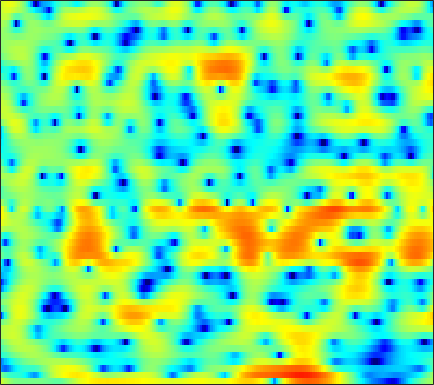

Source data for this figure (header and first rows):
3.5993, 2.9069, 2.0444, 1.3052, 0.84845, 0.37236, -0.012192, -0.19785, -0.36532, -0.45784, -0.50891, -0.52257, -0.53464, -0.5253, -0.52157, -0.49662, -0.44492, -0.39439, -0.39837, -0.47312, -0.57721, -0.7206, -0.935, -1.1769
0.05906, -0.9584, -2.087, -2.888, -3.264, -3.525, -3.646, -3.722, -3.886, -4.216, -4.785, -5.374, -6.485, -7.895, -9.09, -10.32, -9.979, -8.603, -6.222, -3.981, -2.078, -0.865, 0.5013, 1.65
-10.67, -12.02, -12.64, -11.58, -10.26, -8.483, -6.963, -6.044, -5.042, -4.288, -3.813, -3.598, -3.438, -3.379, -3.35, -3.228, -2.93, -2.55, -1.841, -0.9701, -0.03044, 0.6752, 1.565, 2.368
-11.52, -9.955, -8.313, -6.951, -6.024, -4.913, -3.935, -3.284, -2.499, -1.792, -1.2, -0.8149, -0.3837, -0.0295, 0.2013, 0.4696, 0.7234, 0.8961, 1.117, 1.319, 1.509, 1.636, 1.783, 1.902
-4.163, -3.718, -3.061, -2.385, -1.876, -1.208, -0.5812, -0.1587, 0.3491, 0.787, 1.153, 1.374, 1.607, 1.758, 1.821, 1.844, 1.798, 1.716, 1.548, 1.315, 1.012, 0.7409, 0.321, -0.1568
-2.666, -1.868, -0.9142, -0.09773, 0.426, 1.026, 1.532, 1.836, 2.15, 2.36, 2.48, 2.51, 2.478, 2.371, 2.243, 2.007, 1.698, 1.412, 0.9531, 0.4044, -0.2799, -0.892, -1.883, -3.126
-1.075, -0.2044, 0.7597, 1.533, 1.987, 2.424, 2.704, 2.817, 2.846, 2.719, 2.46, 2.183, 1.736, 1.216, 0.7923, 0.2243, -0.3112, -0.6746, -1.106, -1.493, -1.871, -2.187, -2.696, -3.351
1.781, 2.198, 2.674, 3.041, 3.252, 3.402, 3.387, 3.255, 2.917, 2.374, 1.591, 0.8269, -0.4622, -2.106, -3.567, -5.737, -7.762, -8.59, -8.209, -6.827, -5.439, -4.561, -3.653, -2.995
2.016, 2.329, 2.711, 3.014, 3.183, 3.31, 3.287, 3.15, 2.789, 2.193, 1.331, 0.4819, -0.9609, -2.804, -4.477, -7.086, -9.634, -10.6, -9.779, -7.921, -6.186, -5.119, -3.989, -3.103
-0.583, -0.1798, 0.5673, 1.367, 1.938, 2.584, 3.045, 3.229, 3.261, 3.051, 2.606, 2.132, 1.34, 0.3979, -0.3861, -1.447, -2.402, -3, -3.606, -4.002, -4.22, -4.249, -4.167, -3.97
-14.61, -9.176, -4.132, -0.9134, 0.7866, 2.419, 3.53, 4.093, 4.528, 4.632, 4.433, 4.112, 3.467, 2.594, 1.786, 0.549, -0.8949, -2.086, -3.794, -5.554, -7.157, -8.066, -8.718, -8.688
-2.53, -1.952, -0.676, 0.756, 1.771, 2.926, 3.787, 4.238, 4.609, 4.71, 4.526, 4.197, 3.495, 2.499, 1.548, -0.03882, -2.06, -3.944, -7.055, -11.28, -17.77, -26.51, -22.84, -17.26
-0.01633, 0.298, 0.8947, 1.582, 2.114, 2.785, 3.357, 3.696, 3.981, 4.065, 3.936, 3.675, 3.103, 2.262, 1.446, 0.07981, -1.587, -3.042, -5.216, -7.558, -9.919, -11.54, -13.45, -14.93
-2.376, -1.803, -0.9232, 0.05584, 0.7733, 1.665, 2.474, 2.978, 3.496, 3.809, 3.914, 3.856, 3.591, 3.083, 2.549, 1.661, 0.5504, -0.4279, -1.949, -3.697, -5.709, -7.481, -10.36, -14.19
-11.38, -9.481, -6.756, -4.364, -2.828, -1.107, 0.2556, 1.101, 2.003, 2.673, 3.113, 3.299, 3.374, 3.261, 3.052, 2.624, 2.019, 1.475, 0.6343, -0.3161, -1.351, -2.139, -3.147, -3.991
-15.92, -13.29, -9.974, -7.285, -5.622, -3.733, -2.159, -1.173, -0.08385, 0.7885, 1.455, 1.828, 2.156, 2.319, 2.34, 2.229, 2.002, 1.761, 1.378, 0.9379, 0.4918, 0.1727, -0.1981, -0.4652
-9.184, -8.723, -7.875, -6.789, -5.835, -4.527, -3.241, -2.313, -1.179, -0.2195, 0.5605, 1.031, 1.489, 1.765, 1.867, 1.883, 1.793, 1.657, 1.411, 1.125, 0.8187, 0.5971, 0.351, 0.1795
-7.3, -7.973, -8.632, -8.407, -7.505, -5.758, -3.875, -2.559, -1.035, 0.1952, 1.114, 1.619, 2.083, 2.314, 2.361, 2.279, 2.062, 1.813, 1.426, 0.9788, 0.4733, 0.05944, -0.4723, -0.9254
-5.233, -7.898, -13.79, -19.56, -12.15, -6.429, -2.926, -1.041, 0.785, 2.058, 2.898, 3.257, 3.434, 3.303, 3.026, 2.466, 1.758, 1.236, 0.5536, -0.0743, -0.7237, -1.345, -2.625, -4.68
-0.7439, -1.576, -2.369, -2.551, -2.152, -1.217, -0.06273, 0.8014, 1.78, 2.456, 2.799, 2.808, 2.433, 1.582, 0.5723, -1.327, -3.865, -5.989, -7.78, -6.957, -5.264, -4.319, -3.749, -3.883
-1.605, -2.365, -2.88, -2.759, -2.372, -1.505, -0.5406, 0.1015, 0.833, 1.324, 1.48, 1.377, 0.8765, -0.09428, -1.15, -3.101, -5.8, -8.065, -9.931, -8.527, -6.084, -4.576, -2.996, -1.79
-6.769, -10.59, -14.64, -10.22, -6.947, -3.941, -1.857, -0.7238, 0.3282, 0.9984, 1.325, 1.364, 1.182, 0.7392, 0.2772, -0.4531, -1.221, -1.689, -2.095, -2.188, -1.979, -1.707, -1.239, -0.6654
-2.512, -3.893, -4.814, -4.17, -3.12, -1.546, -0.2553, 0.521, 1.299, 1.782, 2.042, 2.084, 1.988, 1.744, 1.477, 1.045, 0.5891, 0.2189, -0.2409, -0.6537, -1.044, -1.301, -1.612, -1.884
2.591, 2.138, 1.719, 1.548, 1.555, 1.7, 1.912, 2.055, 2.217, 2.277, 2.206, 2.077, 1.779, 1.376, 1.016, 0.4874, -0.08546, -0.5319, -1.158, -1.846, -2.647, -3.363, -4.545, -6.112
4.686, 4.222, 3.643, 3.164, 2.897, 2.611, 2.458, 2.374, 2.238, 2.049, 1.721, 1.376, 0.7502, -0.04947, -0.7314, -1.668, -2.527, -3.038, -3.582, -4.043, -4.588, -5.169, -6.292, -7.924
5.956, 5.139, 3.994, 2.913, 2.281, 1.819, 1.813, 1.994, 2.259, 2.357, 2.148, 1.726, 0.7695, -0.7695, -2.348, -5.048, -7.894, -8.831, -7.681, -5.89, -4.729, -4.328, -4.335, -4.878
5.975, 4.57, 2.091, -1.612, -5.369, -7.56, -3.25, -0.5436, 1.827, 3.115, 3.625, 3.544, 2.854, 1.474, -0.09559, -2.915, -6.203, -7.067, -5.234, -2.88, -1.334, -0.668, -0.373, -0.6725
1.591, 0.8482, -0.5328, -2.231, -3.408, -3.785, -2.533, -1.2, 0.3575, 1.463, 2.064, 2.231, 2.095, 1.658, 1.202, 0.5187, -0.05797, -0.3433, -0.4639, -0.3679, -0.2036, -0.13, -0.1453, -0.3208
-2.056, -1.491, -1.055, -0.7542, -0.6, -0.2856, 0.1015, 0.4711, 0.9377, 1.329, 1.56, 1.627, 1.562, 1.346, 1.111, 0.7348, 0.3536, 0.0624, -0.2391, -0.4905, -0.6791, -0.7973, -0.91, -1.019
-2.435, -1.45, -0.471, 0.2421, 0.6669, 1.124, 1.508, 1.747, 2.004, 2.151, 2.182, 2.113, 1.903, 1.54, 1.175, 0.6088, -0.01877, -0.4874, -1.076, -1.556, -1.913, -2.094, -2.258, -2.369
0.03997, 0.5132, 1.07, 1.496, 1.8, 2.149, 2.483, 2.692, 2.924, 3.055, 3.048, 2.919, 2.553, 1.942, 1.307, 0.2076, -1.161, -2.291, -3.772, -4.806, -5.111, -4.973, -4.699, -4.592
1.929, 1.85, 1.673, 1.529, 1.473, 1.597, 1.942, 2.33, 2.886, 3.38, 3.675, 3.721, 3.484, 2.855, 2.074, 0.5099, -1.879, -4.505, -10.15, -25.36, -13.37, -8.854, -5.987, -4.911
0.8501, 0.08348, -1.352, -3.179, -4.681, -5.585, -4.196, -2.393, -0.1744, 1.514, 2.66, 3.197, 3.511, 3.387, 3.008, 2.142, 0.8864, -0.2345, -1.774, -2.799, -2.863, -2.42, -1.723, -1.271
-2.398, -3.275, -4.998, -7.622, -10.32, -12.88, -9.649, -6.518, -3.357, -1.154, 0.375, 1.174, 1.875, 2.213, 2.276, 2.153, 1.867, 1.591, 1.224, 0.9331, 0.7668, 0.7198, 0.7145, 0.7404
-4.403, -4.487, -4.695, -4.929, -4.995, -4.762, -4.09, -3.346, -2.232, -1.147, -0.2212, 0.3486, 0.9279, 1.322, 1.511, 1.639, 1.662, 1.628, 1.559, 1.476, 1.397, 1.336, 1.265, 1.192
-5.635, -5.05, -4.359, -3.731, -3.269, -2.653, -2.01, -1.532, -0.9014, -0.3208, 0.1829, 0.4951, 0.8207, 1.054, 1.171, 1.27, 1.317, 1.335, 1.331, 1.313, 1.283, 1.255, 1.206, 1.127
-6.38, -5.38, -4.133, -2.991, -2.234, -1.351, -0.6195, -0.1668, 0.3089, 0.6412, 0.8481, 0.9239, 0.9431, 0.8879, 0.8214, 0.7328, 0.6727, 0.6562, 0.6608, 0.6908, 0.7267, 0.7529, 0.7643, 0.7527
-7.529, -5.748, -3.57, -1.81, -0.7285, 0.3941, 1.194, 1.607, 1.912, 1.963, 1.77, 1.486, 0.9525, 0.3049, -0.1807, -0.72, -1.008, -1.042, -0.8694, -0.5972, -0.3428, -0.2118, -0.1103, -0.05544
-7.467, -4.276, -1.329, 0.7322, 1.861, 2.93, 3.583, 3.824, 3.842, 3.511, 2.803, 2.004, 0.5152, -1.513, -3.414, -6.082, -7.21, -6.296, -4.354, -2.846, -2.011, -1.794, -1.919, -2.349
-0.1624, 0.7895, 2.015, 3.055, 3.636, 4.163, 4.385, 4.359, 4.066, 3.471, 2.542, 1.592, -0.1214, -2.515, -4.926, -8.966, -10.91, -8.85, -5.79, -4.027, -3.391, -3.594, -4.907, -7.908
2.49, 2.778, 3.114, 3.322, 3.365, 3.277, 2.988, 2.655, 2.08, 1.379, 0.6195, 0.01665, -0.8035, -1.635, -2.208, -2.775, -2.986, -2.891, -2.596, -2.343, -2.366, -2.645, -3.425, -4.557
3.073, 3.142, 3.07, 2.787, 2.442, 1.752, 0.8295, -0.003824, -1.236, -2.413, -3.252, -3.518, -3.387, -2.916, -2.494, -1.934, -1.413, -1.06, -0.6905, -0.4022, -0.244, -0.2242, -0.2978, -0.4154
2.93, 2.843, 2.511, 1.93, 1.302, 0.1464, -1.444, -3.026, -5.91, -10.17, -15.66, -14.59, -9.515, -6.06, -4.271, -2.551, -1.316, -0.6158, 0.1184, 0.6577, 1.051, 1.27, 1.483, 1.603
2.231, 2.019, 1.57, 0.9287, 0.2847, -0.7691, -2.118, -3.368, -5.327, -7.486, -8.992, -8.823, -7.118, -5.118, -3.816, -2.393, -1.318, -0.6826, 0.01944, 0.5679, 1.028, 1.339, 1.698, 1.983
1.216, 0.9303, 0.4494, -0.1604, -0.6601, -1.349, -2.026, -2.477, -2.973, -3.274, -3.337, -3.196, -2.811, -2.315, -1.941, -1.515, -1.203, -1.03, -0.8518, -0.6156, -0.2454, 0.1313, 0.7391, 1.398
-0.2538, -0.5664, -1.183, -2.029, -2.707, -3.506, -3.834, -3.654, -3.045, -2.271, -1.532, -1.085, -0.6802, -0.506, -0.5466, -0.8906, -1.552, -2.262, -3.418, -4.385, -4.426, -3.619, -1.869, -0.03285
-3.197, -3.141, -3.731, -5.253, -7.355, -12.26, -16.29, -11.3, -6.151, -3.115, -1.252, -0.3784, 0.2582, 0.3611, 0.0959, -0.7226, -2.176, -3.817, -7.1, -13.48, -22.27, -11.84, -5.558, -1.811
-5.887, -4.787, -4.237, -4.536, -5.198, -6.27, -6.4, -5.427, -3.473, -1.682, -0.3841, 0.2328, 0.6061, 0.4902, 0.09606, -0.7901, -2.064, -3.197, -4.787, -5.993, -6.247, -5.633, -3.988, -1.968
-3.586, -2.669, -1.773, -1.212, -0.9172, -0.5846, -0.2033, 0.1469, 0.6688, 1.151, 1.493, 1.594, 1.456, 0.9839, 0.3868, -0.7424, -2.263, -3.664, -5.809, -7.894, -8.947, -8.344, -6.212, -3.768
-0.899, -0.283, 0.4252, 0.9933, 1.345, 1.747, 2.071, 2.265, 2.466, 2.568, 2.531, 2.383, 1.993, 1.345, 0.6617, -0.5863, -2.31, -4.028, -7.123, -11.92, -17.83, -14.62, -8.941, -5.384
0.1911, 0.6306, 1.132, 1.557, 1.816, 2.092, 2.296, 2.406, 2.485, 2.482, 2.37, 2.205, 1.867, 1.356, 0.8536, 0.01052, -1.025, -1.903, -3.143, -4.191, -4.773, -4.75, -4.199, -3.431
0.541, 0.8075, 1.087, 1.29, 1.398, 1.494, 1.562, 1.605, 1.645, 1.665, 1.653, 1.609, 1.485, 1.267, 1.038, 0.6563, 0.2065, -0.1543, -0.6322, -1.058, -1.37, -1.52, -1.647, -1.737
0.6983, 0.7804, 0.7724, 0.6316, 0.473, 0.2425, 0.05485, -0.01457, 0.03043, 0.2109, 0.474, 0.675, 0.8923, 1.032, 1.067, 1.028, 0.9, 0.7625, 0.5574, 0.3274, 0.1173, -0.03237, -0.2335, -0.4425
0.9946, 0.9075, 0.5245, -0.1814, -0.923, -2.104, -3.237, -3.733, -3.549, -2.597, -1.442, -0.6634, 0.1624, 0.724, 0.9915, 1.168, 1.181, 1.112, 0.9542, 0.7791, 0.601, 0.4924, 0.4081, 0.3672
1.752, 1.709, 1.196, 0.05431, -1.36, -4.405, -10.13, -21.18, -13.09, -6.125, -2.805, -1.284, -0.003704, 0.6926, 0.9459, 1.024, 0.8843, 0.6715, 0.2751, -0.1617, -0.5615, -0.7516, -0.7591, -0.4628
2.47, 2.848, 2.871, 2.345, 1.626, 0.3113, -1.119, -1.871, -1.944, -1.236, -0.4323, 0.01343, 0.2535, 0.1555, -0.1056, -0.6218, -1.281, -1.869, -2.825, -4.13, -5.74, -6.958, -7.604, -6.096
2.681, 3.398, 3.931, 4.051, 3.921, 3.549, 3.04, 2.628, 2.055, 1.445, 0.7044, -0.01266, -1.239, -2.787, -4.094, -5.769, -6.984, -7.511, -8.095, -9.146, -11.41, -14.37, -18.13, -12.65
3.2, 3.858, 4.436, 4.712, 4.727, 4.522, 4.094, 3.634, 2.826, 1.764, 0.3685, -0.9775, -3.285, -6.528, -9.982, -17.82, -24.89, -16.76, -12.44, -10.5, -9.636, -9.225, -8.572, -7.495
